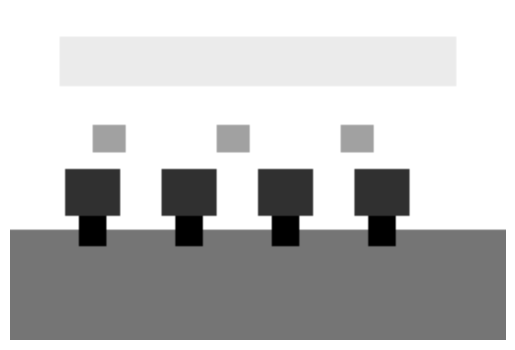

This figure's Python source:
from pathlib import Path

import matplotlib
import numpy as np

matplotlib.use("Agg")

import matplotlib.pyplot as plt


def crea_foto_demo(percorso):
    altezza = 120
    larghezza = 180
    foto = np.ones((altezza, larghezza, 3), dtype=float)
    foto[:, :] = [0.84, 0.87, 0.82]
    foto[80:, :] = [0.50, 0.46, 0.40]
    foto[10:28, 18:162] = [0.72, 0.78, 0.86]

    for colonna in range(20, 160, 35):
        foto[58:75, colonna : colonna + 20] = [0.18, 0.26, 0.36]
        foto[75:86, colonna + 5 : colonna + 15] = [0.10, 0.12, 0.16]

    for colonna in range(30, 150, 45):
        foto[42:52, colonna : colonna + 12] = [0.76, 0.56, 0.42]

    plt.imsave(percorso, foto)


def trova_o_crea_foto():
    for nome in [
        "foto_aula.jpg",
        "foto_aula.jpeg",
        "foto_aula.png",
        "aula.jpg",
        "aula.jpeg",
        "aula.png",
    ]:
        percorso = Path(nome)
        if percorso.exists():
            return percorso

    demo = Path("foto_aula_demo.png")
    crea_foto_demo(demo)
    return demo


def in_float_rgb(foto):
    if foto.ndim == 3 and foto.shape[2] == 4:
        foto = foto[:, :, :3]

    foto = foto.astype(float)

    if foto.max() > 1:
        foto = foto / 255

    return foto


percorso_foto = trova_o_crea_foto()
foto = in_float_rgb(plt.imread(percorso_foto))

grigio = foto.mean(axis=2)
batch = grigio.reshape(1, grigio.shape[0], grigio.shape[1])
feature_vector = grigio.reshape(1, -1)

plt.imshow(grigio, cmap="gray")
plt.axis("off")
plt.savefig("foto_aula_grigio.png", bbox_inches="tight", pad_inches=0)
plt.close()

print(f"shape RGB: {foto.shape}")
print(f"shape grigio: {grigio.shape}")
print(f"shape batch: {batch.shape}")
print(f"shape feature vector: {feature_vector.shape}")
print(f"intervallo: {grigio.min():.2f} - {grigio.max():.2f}")
print("Immagine salvata: foto_aula_grigio.png")
